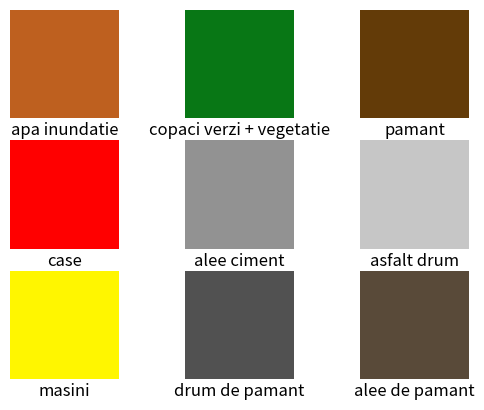

Write the Python code that produced this figure.
import numpy as np
from matplotlib import pyplot

def create_blank(size = (100, 100, 3), rgb_color=(0, 0, 0)):  
    image = np.zeros(size, np.uint8)   
    image[:] = rgb_color
    return image

def hex_to_rgb(value):
    value = value.lstrip('#')
    lv = len(value)
    return tuple(int(value[i:i + lv // 3], 16) for i in range(0, lv, lv // 3))

size = (50, 50, 3)

hex_colors = {
    "#be601f": "apa inundatie",
    "#087715": "copaci verzi + vegetatie",
    "#633b08": "pamant",
    "#ff0000": "case",
    "#929292": "alee ciment",
    "#c6c6c6": "asfalt drum",
    "#fff600": "masini",
    "#515151": "drum de pamant",
    "#594a39": "alee de pamant"  
    }

color_position = 1
for key, value in hex_colors.items():
    pyplot.subplot(3, 3, color_position)
    pyplot.axis("off")
    pyplot.title(value, y=-0.23)
    pyplot.imshow(create_blank(size, hex_to_rgb(key)))
    color_position += 1

filename = "colors_plot.png"
pyplot.savefig(filename)
